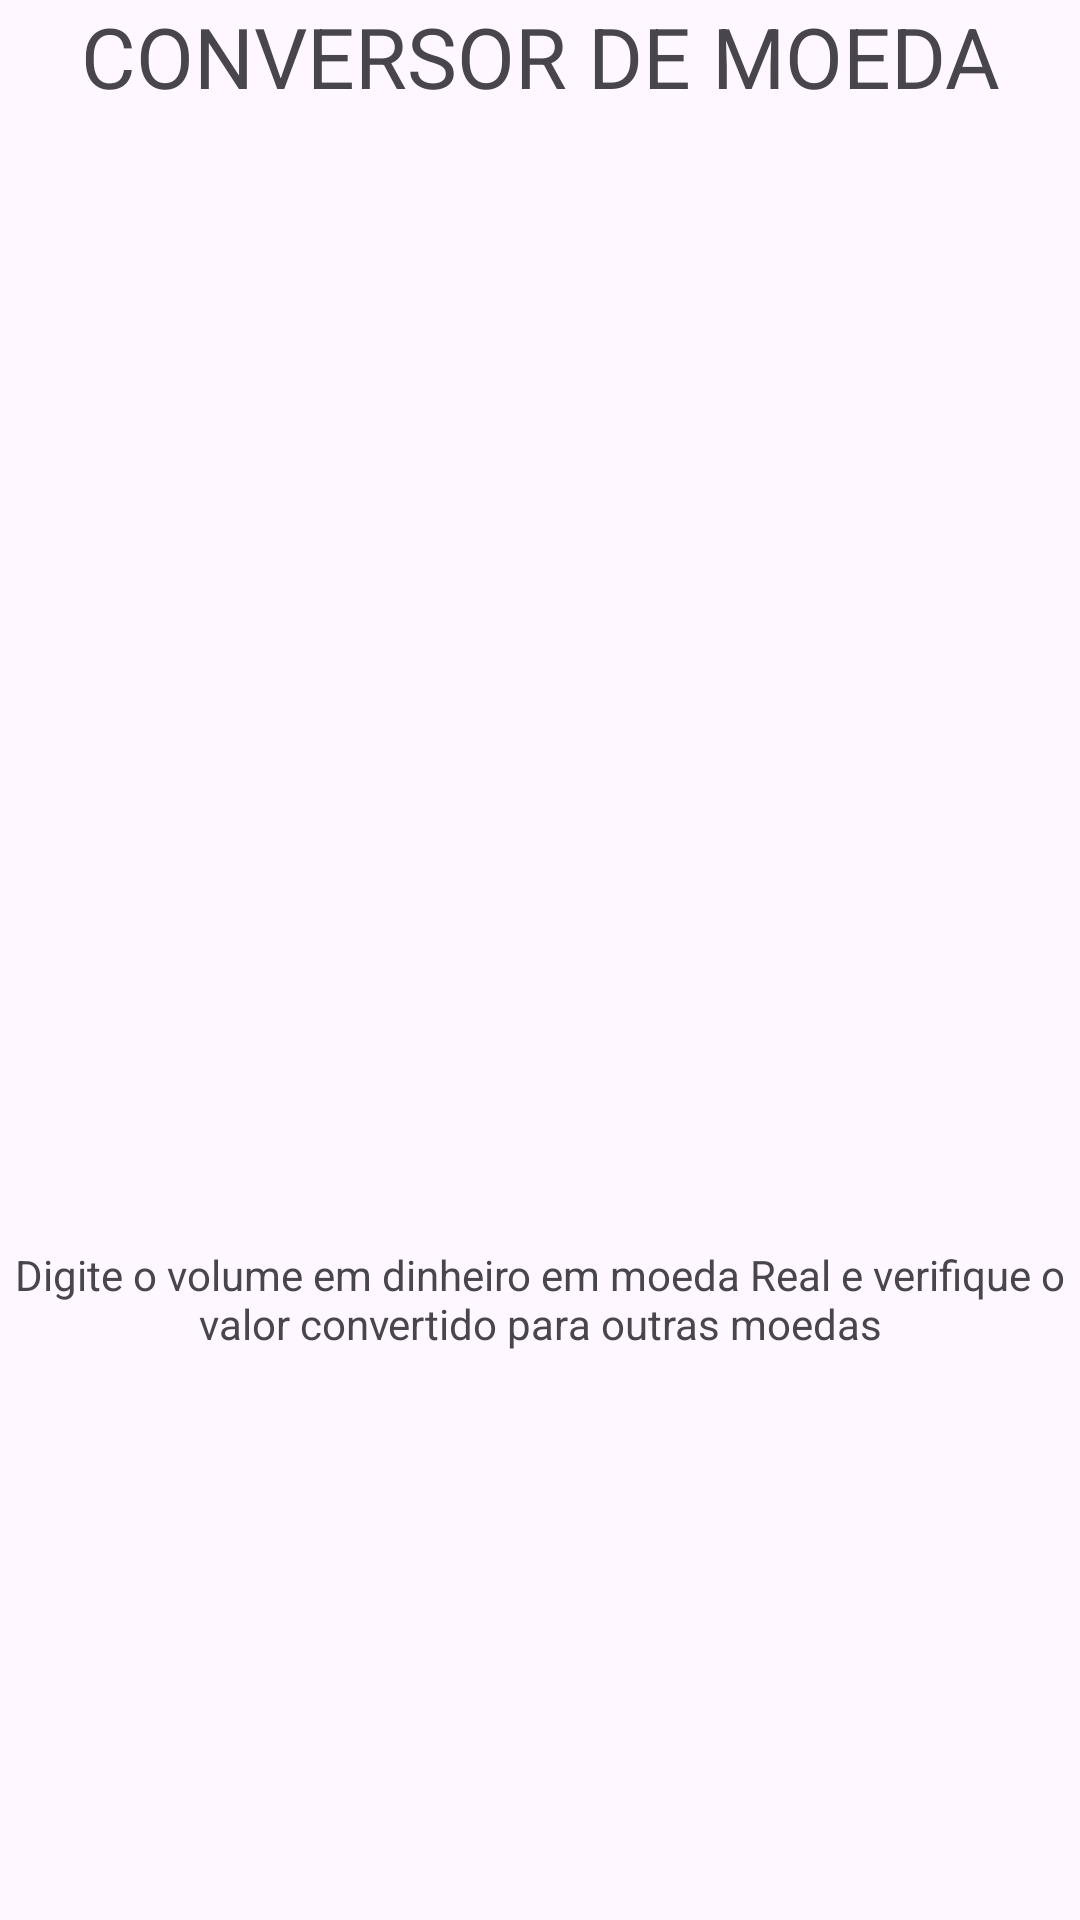

Layout XML and referenced resources for this Android screen:
<!-- AndroidManifest.xml: application theme Theme.ConversorCoin -->
<!-- res/layout/activity_main.xml -->
<?xml version="1.0" encoding="utf-8"?>
<LinearLayout xmlns:android="http://schemas.android.com/apk/res/android"
    xmlns:app="http://schemas.android.com/apk/res-auto"
    android:layout_width="match_parent"
    android:layout_height="wrap_content"
    android:orientation="vertical"
    android:layout_marginStart="10dp"
    android:layout_marginTop="90dp"
    android:layout_marginEnd="10dp"
    android:layout_marginBottom="10dp"

    >

    <TextView
        android:id="@+id/textView"
        android:layout_width="match_parent"
        android:layout_height="match_parent"
        android:layout_weight="1"
        android:text="CONVERSOR DE MOEDA"
        android:textAlignment="center"
        android:textSize="28sp" />

    <TextView
        android:id="@+id/textView2"
        android:layout_width="match_parent"
        android:layout_height="match_parent"
        android:layout_weight="1"
        android:text="Digite o volume em dinheiro em moeda Real e verifique o valor convertido para outras moedas"
        android:textAlignment="center"
        android:paddingTop="10dp"/>

    <EditText
        android:id="@+id/valor_real"
        android:layout_width="wrap_content"
        android:layout_height="match_parent"
        android:layout_gravity="center"
        android:layout_weight="1"
        android:ems="10"
        android:hint="Valor"
        android:paddingTop="10dp"
        android:inputType="number|numberDecimal|numberSigned"
        android:textAlignment="center" />

    <Button
        android:id="@+id/button"
        android:layout_width="wrap_content"
        android:layout_height="wrap_content"
        android:layout_gravity="center"
        android:layout_weight="1"
        android:text="Converter" />

    <TextView
        android:id="@+id/retorno_texto"
        android:layout_width="250dp"
        android:layout_height="40dp"
        android:layout_gravity="center"
        android:layout_weight="1"
        android:textAlignment="center" />

    <TextView
        android:id="@+id/retorno_texto02"
        android:layout_width="250dp"
        android:layout_height="40dp"
        android:layout_gravity="center"
        android:layout_weight="1" />

</LinearLayout>
<!-- resources referenced by this layout -->
<resources>
  <style name="Theme.ConversorCoin" parent="Base.Theme.ConversorCoin" />
  <style name="Base.Theme.ConversorCoin" parent="Theme.Material3.DayNight.NoActionBar">
          
          
      </style>
</resources>
